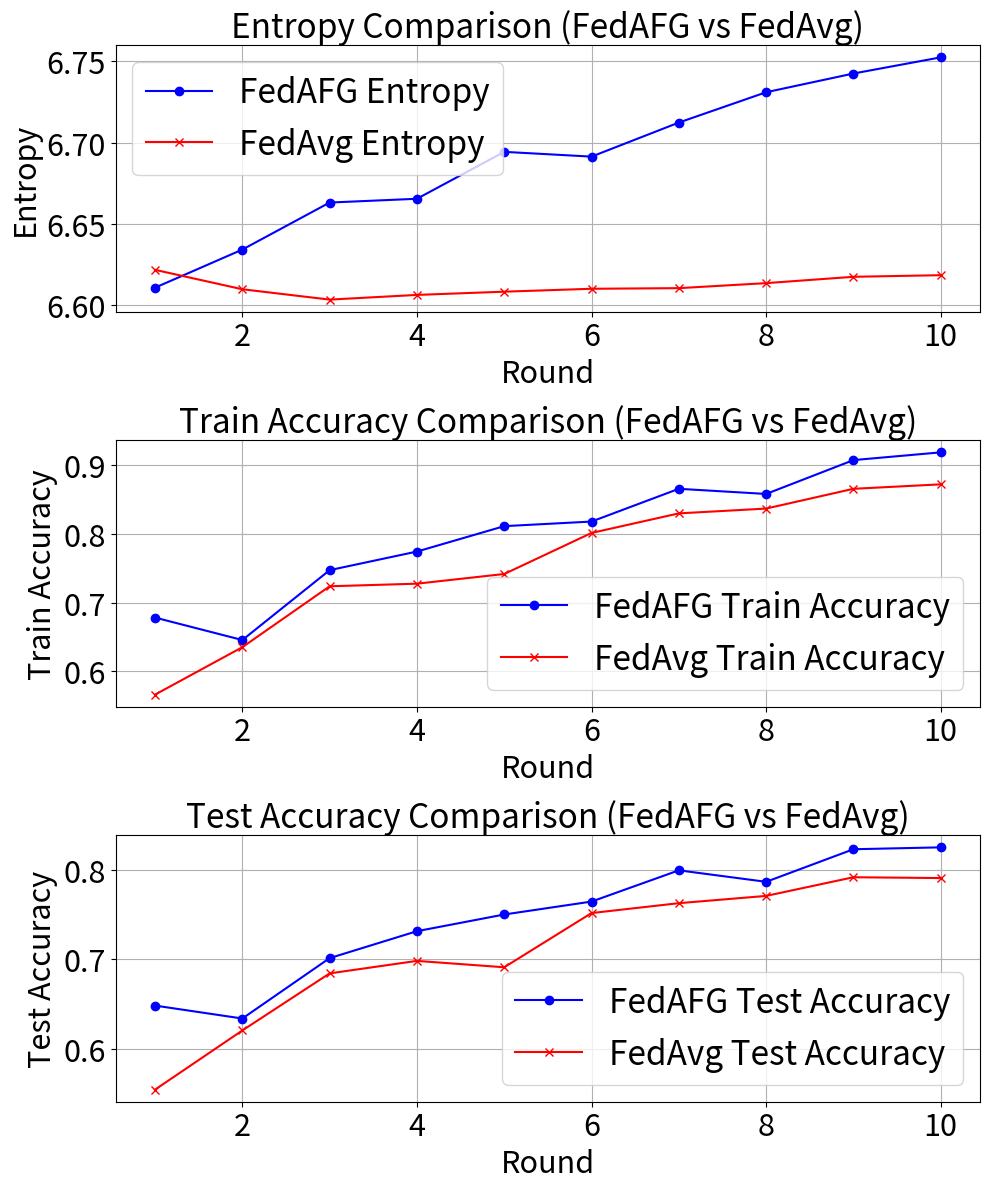

The script that saved this image:
import matplotlib.pyplot as plt
import pandas as pd

# Data for FedAFG and FedAvg (could be loaded from CSV or parsed directly)
# Example structure based on your data (adjust this as per your format)
fedafg_data = {
    'Round': [1, 2, 3, 4, 5, 6, 7, 8, 9, 10],
    'Entropy': [6.610919, 6.634334, 6.663237, 6.665559, 6.6944, 6.691469, 6.712406, 6.731045, 6.742549, 6.752489],
    'Train Accuracy': [0.6781, 0.6454, 0.7472, 0.7743, 0.8113, 0.818, 0.8657, 0.8582, 0.9075, 0.9188],
    'Test Accuracy': [0.6484, 0.634, 0.7013, 0.7313, 0.7499, 0.7643, 0.7991, 0.7863, 0.8226, 0.8247]
}

fedavg_data = {
    'Round': [1, 2, 3, 4, 5, 6, 7, 8, 9, 10],
    'Entropy': [6.621871, 6.609939, 6.603573, 6.60646, 6.608447, 6.610233, 6.610618, 6.613698, 6.617594, 6.618586],
    'Train Accuracy': [0.5659, 0.635, 0.7237, 0.7275, 0.7416, 0.8014, 0.8299, 0.8369, 0.8657, 0.8722],
    'Test Accuracy': [0.5548, 0.6207, 0.6843, 0.6982, 0.6911, 0.7515, 0.7625, 0.7706, 0.7914, 0.7905]
}

# Create DataFrames
fedafg_df = pd.DataFrame(fedafg_data)
fedavg_df = pd.DataFrame(fedavg_data)

# Plotting
fig, axs = plt.subplots(3, 1, figsize=(10, 12))

# Plot Entropy comparison
axs[0].plot(fedafg_df['Round'], fedafg_df['Entropy'], label='FedAFG Entropy', color='blue', marker='o')
axs[0].plot(fedavg_df['Round'], fedavg_df['Entropy'], label='FedAvg Entropy', color='red', marker='x')
axs[0].set_title('Entropy Comparison (FedAFG vs FedAvg)', fontsize=24)
axs[0].set_xlabel('Round', fontsize=22)
axs[0].set_ylabel('Entropy', fontsize=22)
axs[0].tick_params(axis='both', which='major', labelsize=22)
axs[0].legend(fontsize=24)
axs[0].grid(True)  # Ensure grid is on

# Plot Train Accuracy comparison
axs[1].plot(fedafg_df['Round'], fedafg_df['Train Accuracy'], label='FedAFG Train Accuracy', color='blue', marker='o')
axs[1].plot(fedavg_df['Round'], fedavg_df['Train Accuracy'], label='FedAvg Train Accuracy', color='red', marker='x')
axs[1].set_title('Train Accuracy Comparison (FedAFG vs FedAvg)', fontsize=24)
axs[1].set_xlabel('Round', fontsize=22)
axs[1].set_ylabel('Train Accuracy', fontsize=22)
axs[1].tick_params(axis='both', which='major', labelsize=22)
axs[1].legend(fontsize=24)
axs[1].grid(True)  # Ensure grid is on

# Plot Test Accuracy comparison
axs[2].plot(fedafg_df['Round'], fedafg_df['Test Accuracy'], label='FedAFG Test Accuracy', color='blue', marker='o')
axs[2].plot(fedavg_df['Round'], fedavg_df['Test Accuracy'], label='FedAvg Test Accuracy', color='red', marker='x')
axs[2].set_title('Test Accuracy Comparison (FedAFG vs FedAvg)', fontsize=24)
axs[2].set_xlabel('Round', fontsize=22)
axs[2].set_ylabel('Test Accuracy', fontsize=22)
axs[2].tick_params(axis='both', which='major', labelsize=22)
axs[2].legend(fontsize=24)
axs[2].grid(True)  # Ensure grid is on

# Adjust layout to ensure content is not cut off
plt.tight_layout()

# Show the plot
plt.show()
